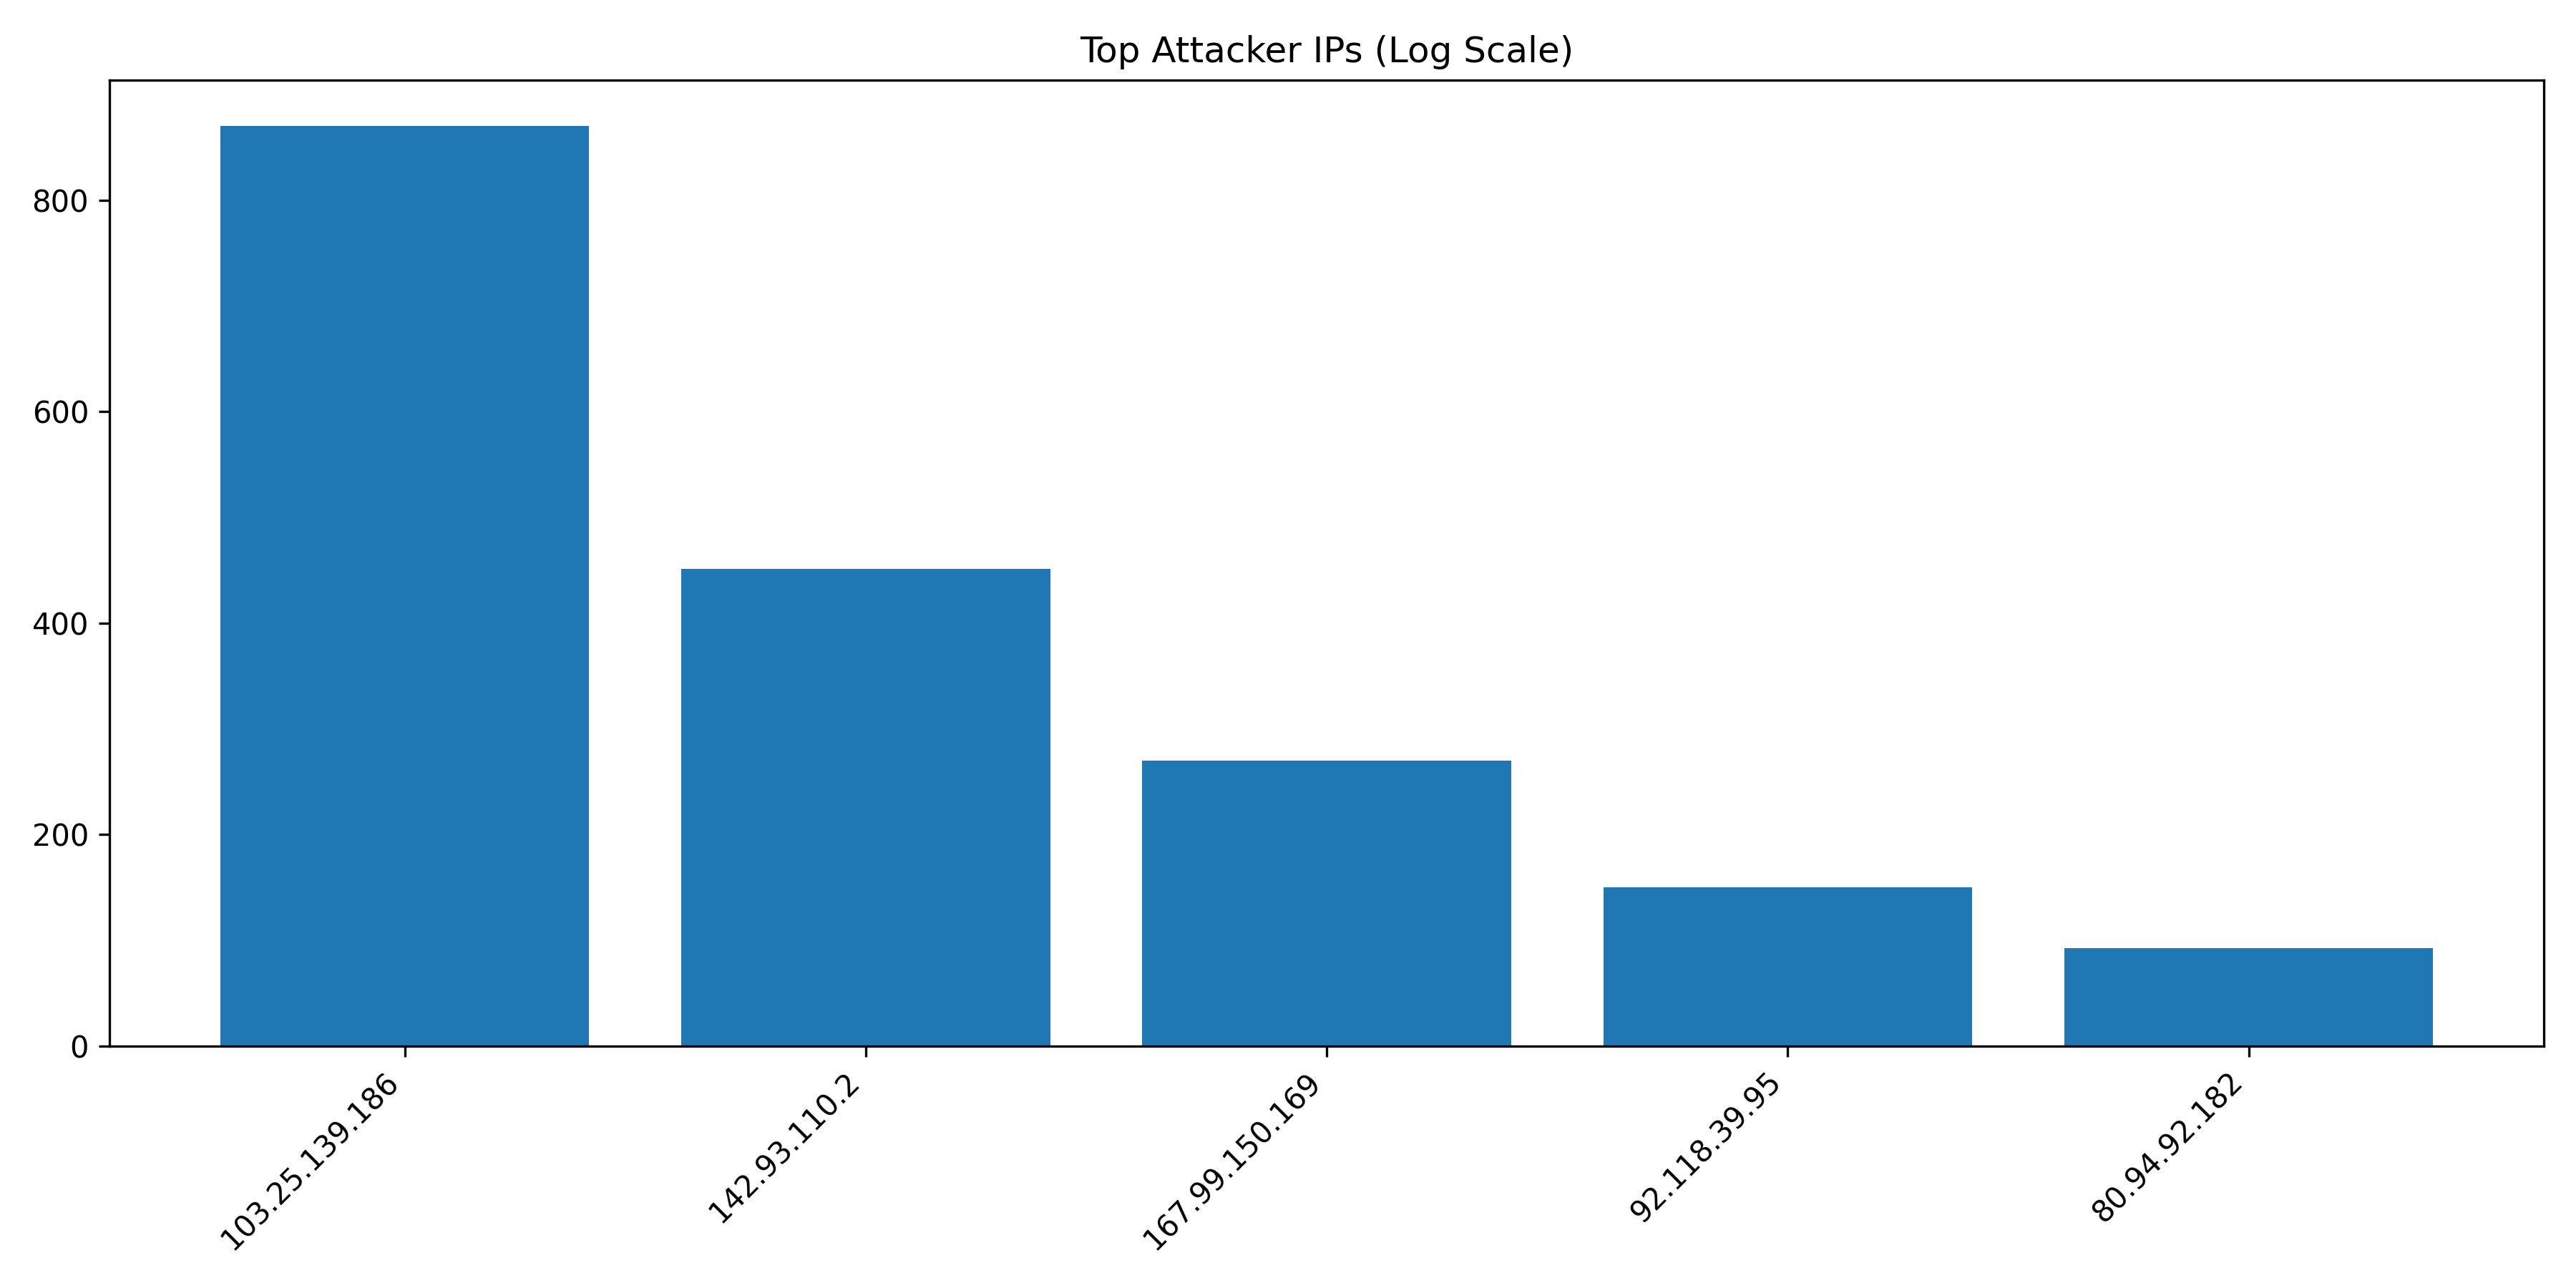

Values plotted in this chart, from the file beside it:
IP, Count
103.25.139.186, 870
142.93.110.2, 451
167.99.150.169, 270
92.118.39.95, 150
80.94.92.182, 93
2.57.122.238, 74
46.101.166.142, 71
92.118.39.76, 35
111.223.188.134, 16
49.7.210.65, 11
